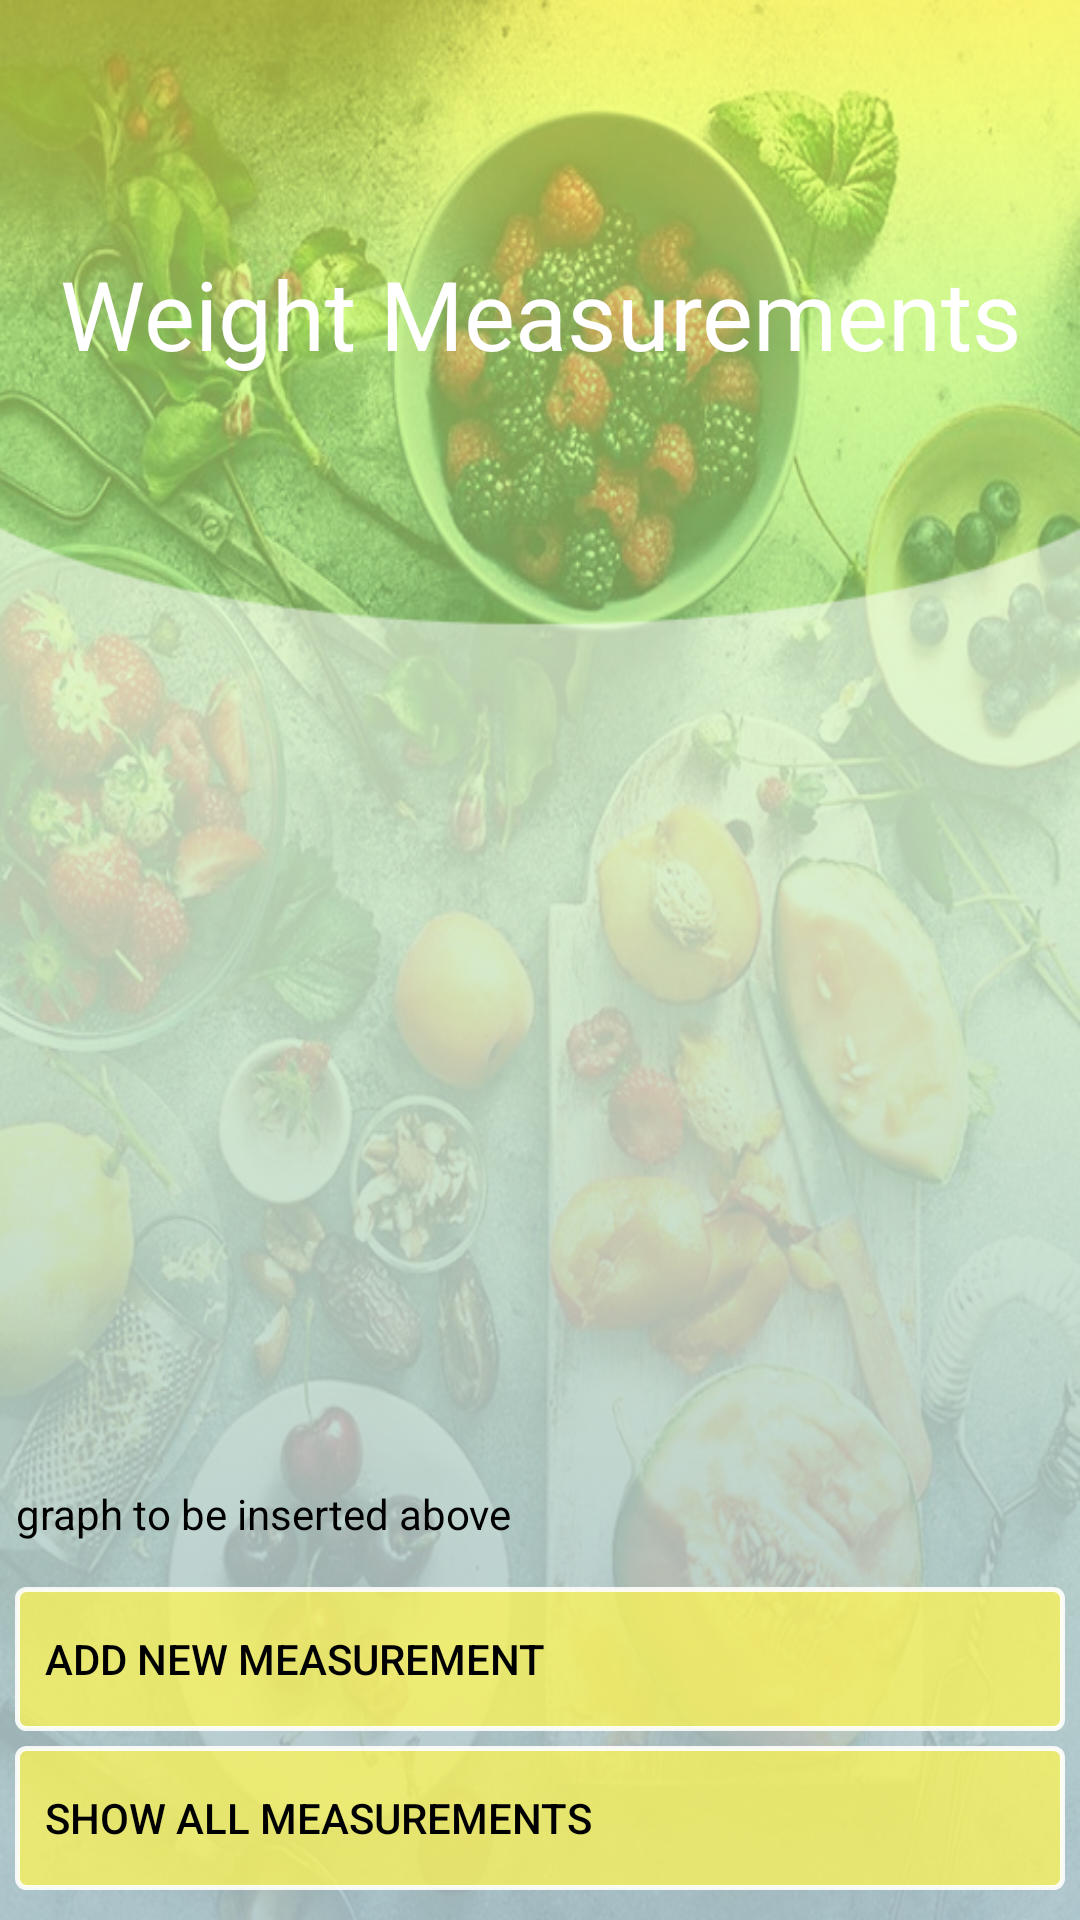

Android layout source for this screen:
<!-- AndroidManifest.xml: application theme AppTheme -->
<!-- res/layout/content_weight_measurement.xml -->
<?xml version="1.0" encoding="utf-8"?>
<RelativeLayout xmlns:android="http://schemas.android.com/apk/res/android"
    xmlns:app="http://schemas.android.com/apk/res-auto"
    xmlns:tools="http://schemas.android.com/tools"
    android:layout_width="match_parent"
    android:layout_height="match_parent"
    app:layout_behavior="@string/appbar_scrolling_view_behavior"
    tools:context="com.zywie.android.zywie.weightMeasurement"
    tools:showIn="@layout/activity_weight_measurement"
    android:background="@drawable/pic8">

    <TextView
        android:id="@+id/textView3"
        android:layout_width="match_parent"
        android:layout_height="wrap_content"
        android:layout_marginTop="83dp"
        android:textSize="32dp"
        android:textColor="@android:color/white"
        android:text="Weight Measurements"
        android:textAlignment="center"
        android:layout_alignParentTop="true"
        android:layout_centerHorizontal="true" />


    <LinearLayout
        android:layout_width="match_parent"
        android:layout_height="wrap_content"
        android:orientation="vertical"
        android:padding="5dp"
        android:layout_alignParentBottom="true"
        android:layout_alignParentStart="true">

        <TextView
            android:id="@+id/textView3"
            android:layout_width="wrap_content"
            android:layout_height="wrap_content"
            android:textSize="14dp"
            android:textColor="@android:color/black"
            android:text="graph to be inserted above"
            android:textAlignment="center"
            android:layout_marginBottom="15dp"/>

        <Button
            android:id="@+id/btn_Add"
            android:layout_width="match_parent"
            android:layout_height="wrap_content"
            android:background="@drawable/btn_primary"
            android:padding="10dp"
            android:text="Add new measurement"
            android:textAlignment="textStart"
            android:textColor="@android:color/black"
            android:drawableEnd="@drawable/ic_chevron_right_black_24dp"
            android:layout_marginBottom="5dp" />
        <Button
            android:id="@+id/btn_showAll"
            android:layout_width="match_parent"
            android:layout_height="wrap_content"
            android:background="@drawable/btn_primary"
            android:padding="10dp"
            android:text="Show All Measurements"
            android:textAlignment="textStart"
            android:textColor="@android:color/black"
            android:drawableEnd="@drawable/ic_chevron_right_black_24dp"
            android:layout_marginBottom="5dp" />
    </LinearLayout>
</RelativeLayout>
<!-- res/layout/activity_weight_measurement.xml (included above) -->
<?xml version="1.0" encoding="utf-8"?>
<RelativeLayout xmlns:android="http://schemas.android.com/apk/res/android"
    xmlns:app="http://schemas.android.com/apk/res-auto"
    xmlns:tools="http://schemas.android.com/tools"
    android:layout_width="match_parent"
    android:layout_height="match_parent"
    tools:context="com.zywie.android.zywie.weightMeasurement">

    <include layout="@layout/content_weight_measurement"
        android:id="@+id/include" />

    <android.support.design.widget.AppBarLayout
        android:layout_width="match_parent"
        android:layout_height="wrap_content"
        android:theme="@style/AppTheme.AppBarOverlay"
        android:background="@drawable/btn_trans"
        android:id="@+id/appBarLayout3">

        <android.support.v7.widget.Toolbar
            android:id="@+id/toolbar"
            android:layout_width="match_parent"
            android:layout_height="?attr/actionBarSize"
            android:background="@drawable/btn_trans"
            app:popupTheme="@style/AppTheme.PopupOverlay" />

    </android.support.design.widget.AppBarLayout>

</RelativeLayout>
<!-- resources referenced by this layout -->
<resources>
  <!-- drawable btn_primary (drawable) -->
  <?xml version="1.0" encoding="utf-8"?>
  <shape xmlns:android="http://schemas.android.com/apk/res/android"
      android:shape="rectangle">
      <gradient android:startColor="#B7FFF550"
          android:endColor="#B7FFF550"
          android:angle="270" />
      <corners android:radius="3dp" />
      <stroke android:width="5px" android:color="#E3FFFFFF" />
  </shape>
  <!-- drawable btn_trans (drawable) -->
  <?xml version="1.0" encoding="utf-8"?>
  <shape xmlns:android="http://schemas.android.com/apk/res/android"
      android:shape="rectangle">
      <gradient android:startColor="@android:color/transparent"
          android:endColor="@android:color/transparent"
          android:angle="270" />
      <corners android:radius="3dp" />
  </shape>
  <!-- drawable pic8: jpg bitmap (drawable, 300556 bytes) -->
  <style name="AppTheme" parent="Theme.AppCompat.Light.NoActionBar">
          
          <item name="colorPrimary">#cdff7f</item>
          <item name="colorPrimaryDark">#457e8f</item>
          <item name="colorAccent">#fff550</item>
      </style>
</resources>
